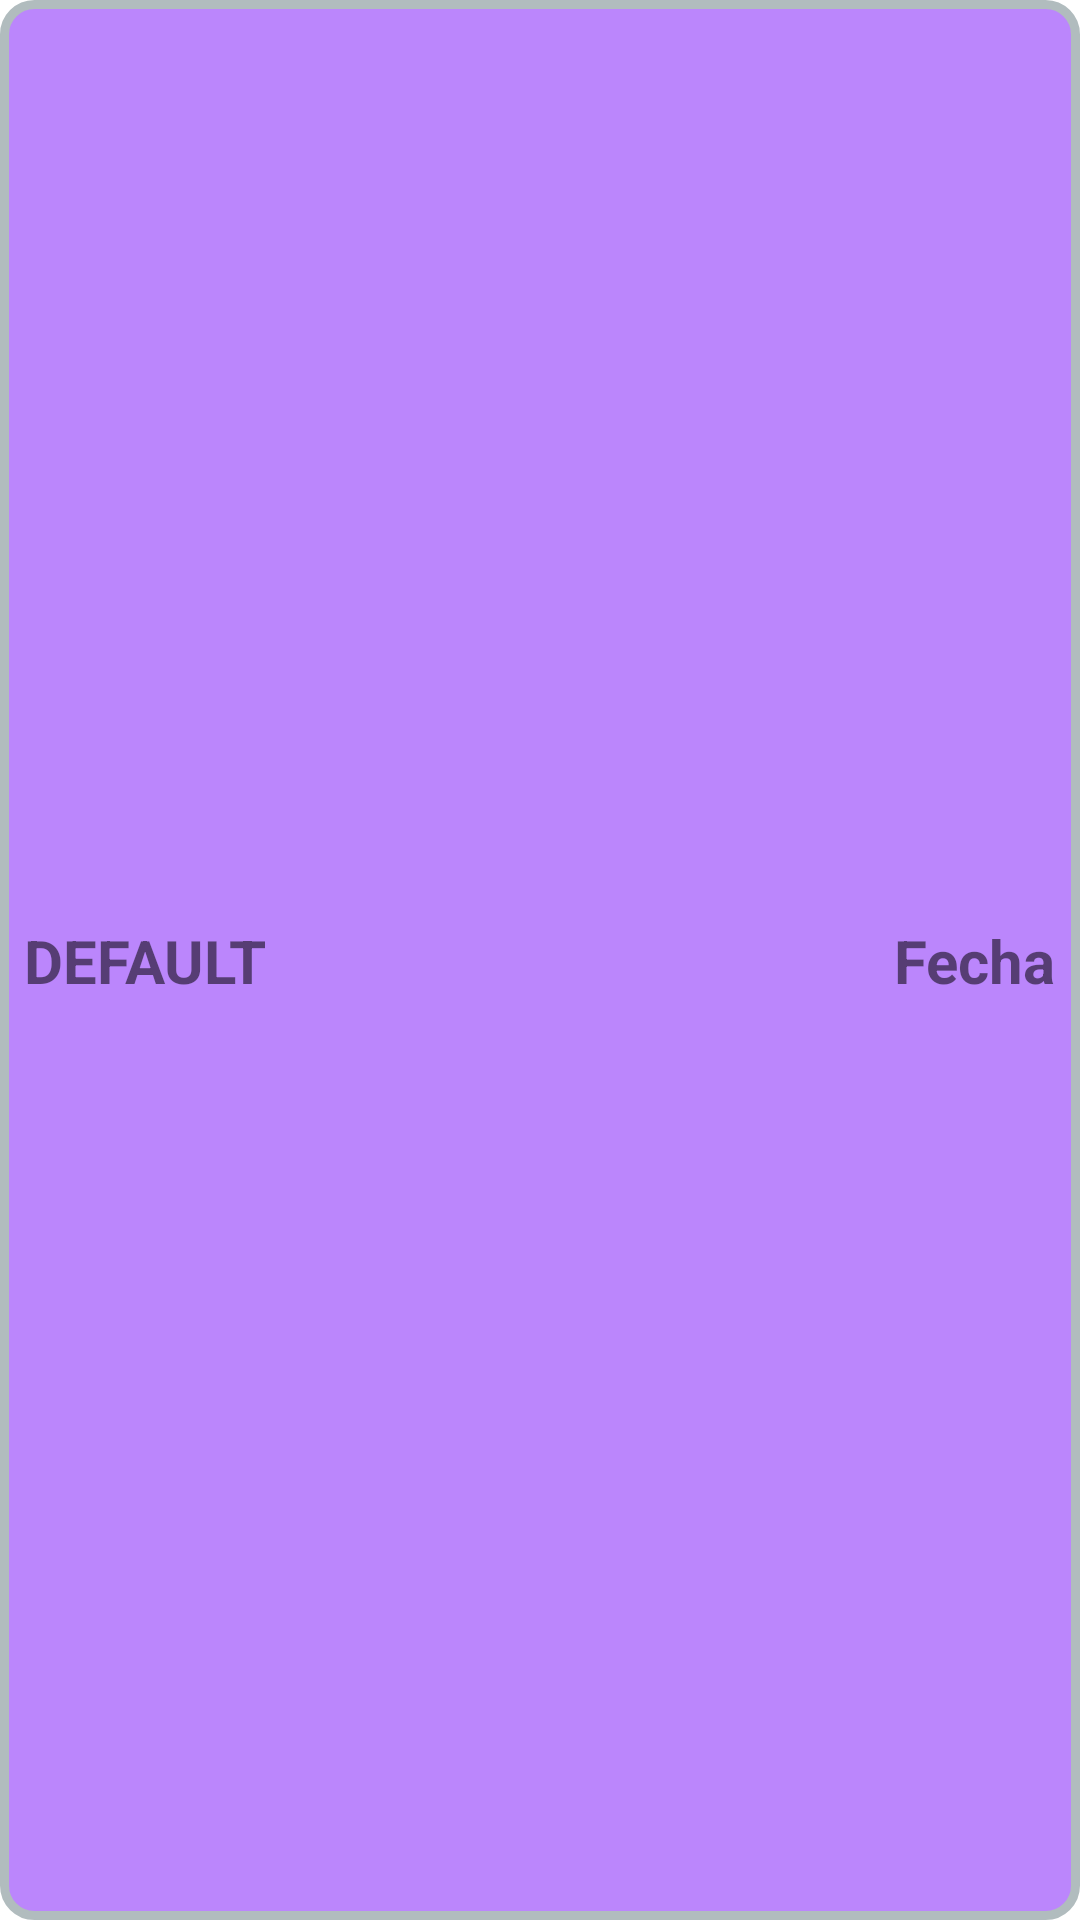

Produce the Android XML layout that renders to this screen, including the resource entries it uses.
<!-- AndroidManifest.xml: application theme Theme.MangaTracker -->
<!-- res/layout/nuevos_lanzamientos_item.xml -->
<?xml version="1.0" encoding="utf-8"?>
<androidx.constraintlayout.widget.ConstraintLayout xmlns:android="http://schemas.android.com/apk/res/android"
    xmlns:app="http://schemas.android.com/apk/res-auto"
    xmlns:tools="http://schemas.android.com/tools"
    android:layout_width="match_parent"
    android:layout_height="@dimen/itembusqueda"
    android:layout_margin="8dp"
    android:background="@drawable/itemlayout">

    <TextView
        android:id="@+id/TvNlItem"
        android:layout_width="0dp"
        android:layout_height="wrap_content"
        android:layout_marginStart="8dp"
        android:layout_marginLeft="8dp"
        android:layout_marginEnd="8dp"
        android:layout_marginRight="8dp"
        android:text="DEFAULT"
        android:textAllCaps="true"
        android:textSize="20sp"
        android:textStyle="bold"
        app:layout_constraintBottom_toBottomOf="parent"
        app:layout_constraintEnd_toStartOf="@+id/TvNlFecha"
        app:layout_constraintStart_toStartOf="parent"
        app:layout_constraintTop_toTopOf="parent" />

    <TextView
        android:id="@+id/TvNlFecha"
        android:layout_width="wrap_content"
        android:layout_height="wrap_content"
        android:layout_marginEnd="8dp"
        android:layout_marginRight="8dp"
        android:text="Fecha"
        android:textSize="20sp"
        android:textStyle="bold"
        app:layout_constraintBottom_toBottomOf="parent"
        app:layout_constraintEnd_toEndOf="parent"
        app:layout_constraintTop_toTopOf="parent" />
</androidx.constraintlayout.widget.ConstraintLayout>
<!-- resources referenced by this layout -->
<resources>
  <dimen name="itembusqueda">96dp</dimen>
  <!-- drawable itemlayout (drawable) -->
  <?xml version="1.0" encoding="UTF-8"?>
  <shape xmlns:android="http://schemas.android.com/apk/res/android">
      <solid android:color="@color/purple_200"/>
      <stroke android:width="3dp" android:color="#B1BCBE" />
      <corners android:radius="10dp"/>
      <padding android:left="0dp" android:top="0dp" android:right="0dp" android:bottom="0dp" />
  </shape>
  <style name="Theme.MangaTracker" parent="Theme.MaterialComponents.Light.DarkActionBar">
          
          <item name="colorPrimary">@color/purple_500</item>
          <item name="colorPrimaryVariant">@color/purple_700</item>
          <item name="colorOnPrimary">@color/white</item>
          
          <item name="colorSecondary">@color/teal_200</item>
          <item name="colorSecondaryVariant">@color/teal_700</item>
          <item name="colorOnSecondary">@color/grey</item>
          
          <item name="android:statusBarColor" tools:targetApi="l">?attr/colorPrimaryVariant</item>
          
      </style>
  <!-- not gathered from this repository: default colours our renderer supplied (Android Studio template values) -->
  <color name="purple_200">#FFBB86FC</color>
  <color name="purple_500">#FF6200EE</color>
  <color name="purple_700">#FF3700B3</color>
  <color name="teal_200">#FF03DAC5</color>
  <color name="teal_700">#FF018786</color>
  <color name="white">#FFFFFFFF</color>
</resources>
